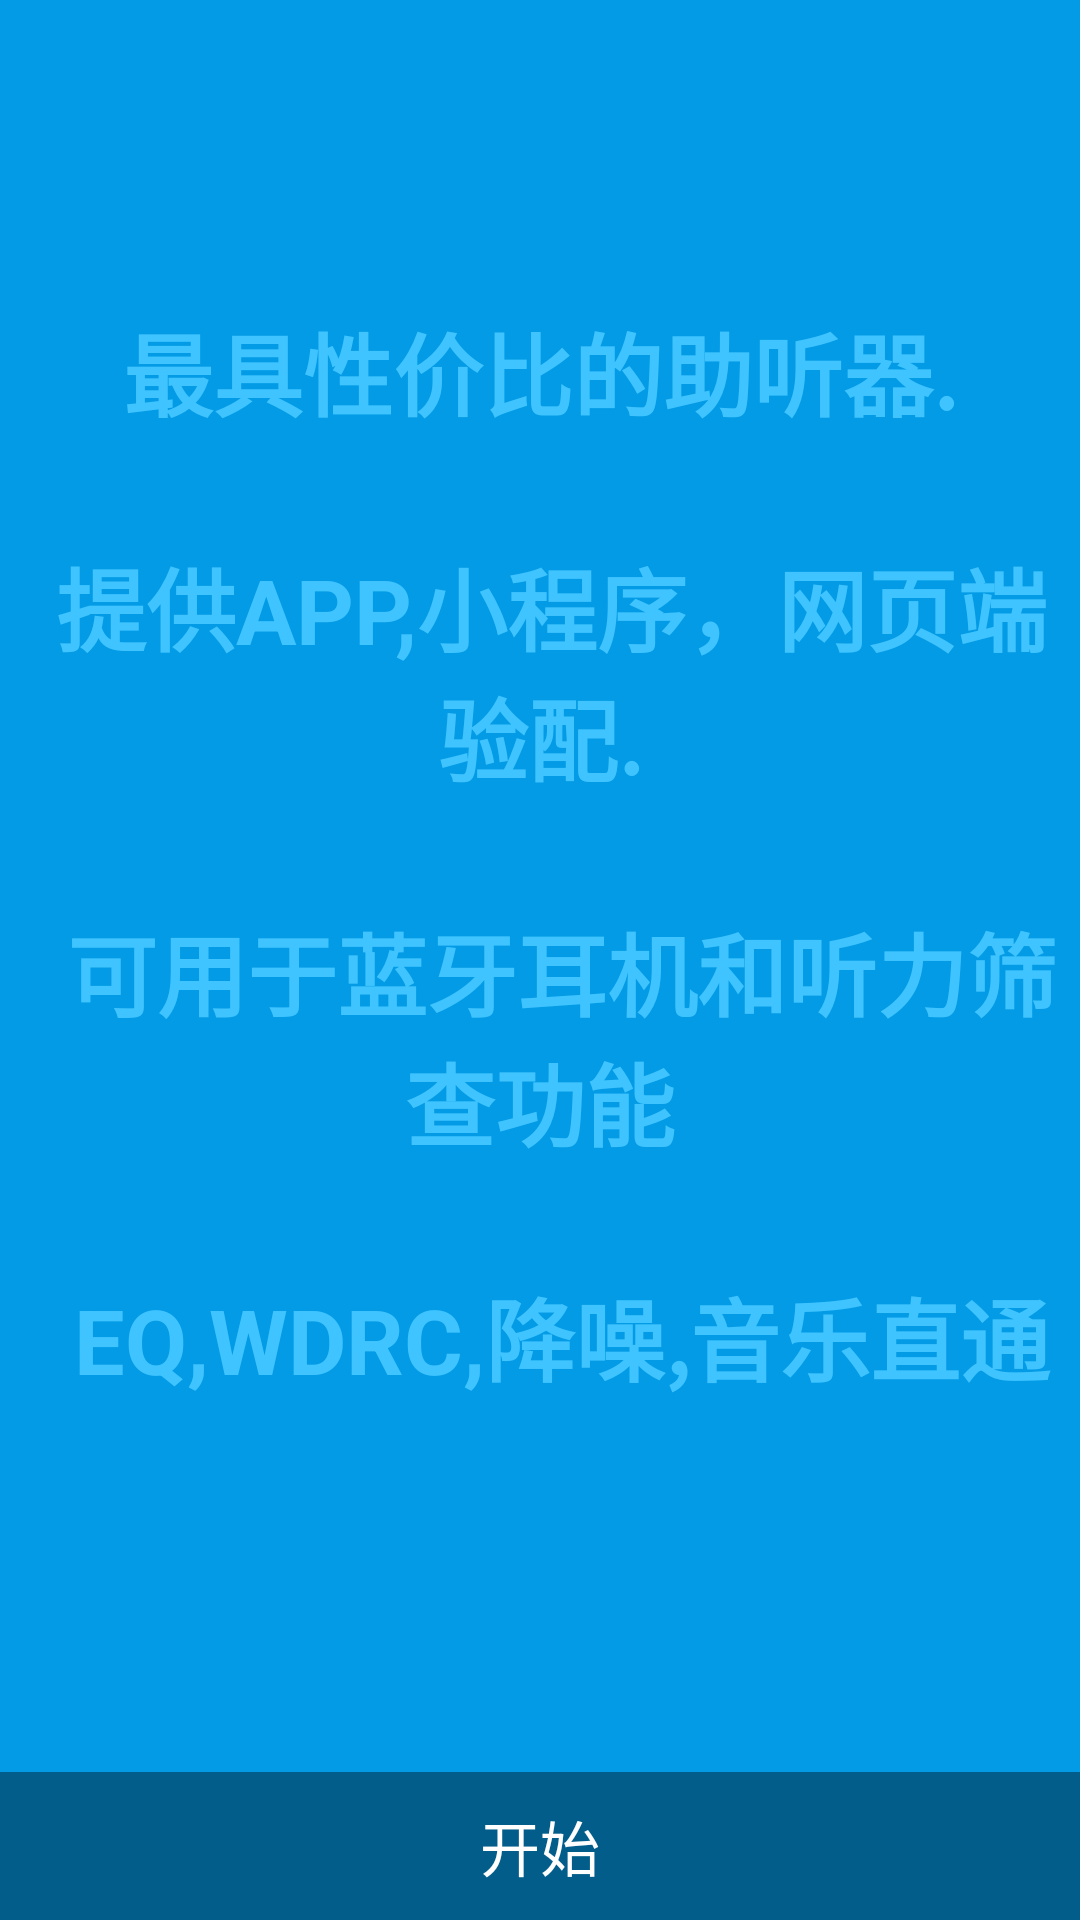

This screen was rendered from an Android layout file. Write that file and the resources it references.
<!-- AndroidManifest.xml: activity theme AppTheme.Fullscreen -->
<!-- res/layout/activity_welcome.xml -->
<?xml version="1.0" encoding="utf-8"?>
<FrameLayout xmlns:android="http://schemas.android.com/apk/res/android"
    xmlns:tools="http://schemas.android.com/tools"
    android:layout_width="match_parent"
    android:layout_height="match_parent"
    android:background="?attr/fullscreenBackgroundColor"
    android:theme="@style/ThemeOverlay.JH10.FullscreenContainer"
    tools:context=".WelcomeActivity">

    
    <TextView
        android:id="@+id/fullscreen_content"
        android:layout_width="match_parent"
        android:layout_height="match_parent"
        android:gravity="center"
        android:keepScreenOn="true"
        android:text="@string/large_text"

        android:textColor="?attr/fullscreenTextColor"
        android:textSize="30sp"
        android:textStyle="bold" />

    
    <FrameLayout
        android:layout_width="match_parent"
        android:layout_height="match_parent"
        android:fitsSystemWindows="true">

        <LinearLayout
            android:id="@+id/fullscreen_content_controls"
            style="@style/Widget.AppTheme.ButtonBar.Fullscreen"
            android:layout_width="match_parent"
            android:layout_height="wrap_content"
            android:layout_gravity="bottom|center_horizontal"
            android:orientation="horizontal"
            tools:ignore="UselessParent">

            <Button
                android:id="@+id/dummy_button"
                style="?android:attr/buttonBarButtonStyle"
                android:layout_width="0dp"
                android:layout_height="wrap_content"
                android:layout_weight="1"
                android:textColor="#ffffff"
                android:textSize="20sp"
                android:text="@string/dummy_button" />

        </LinearLayout>
    </FrameLayout>

</FrameLayout>
<!-- resources referenced by this layout -->
<resources>
  <string name="dummy_button">开始</string>
  <string name="large_text">
  
          "最具性价比的助听器.\n\n"
          "提供APP,小程序，网页端验配.\n\n "
          "可用于蓝牙耳机和听力筛查功能\n\n "
          "EQ,WDRC,降噪,音乐直通\n\n"
      </string>
  <style name="ThemeOverlay.JH10.FullscreenContainer" parent="">
          <item name="fullscreenBackgroundColor">@color/light_blue_600</item>
          <item name="fullscreenTextColor">@color/light_blue_A200</item>
      </style>
  <style name="Widget.AppTheme.ButtonBar.Fullscreen" parent="">
          <item name="android:background">@color/black_overlay</item>
          <item name="android:buttonBarStyle">?android:attr/buttonBarStyle</item>
      </style>
  <style name="AppTheme.Fullscreen" parent="AppTheme">
          <item name="android:actionBarStyle">@style/Widget.AppTheme.ActionBar.Fullscreen</item>
          <item name="android:windowActionBarOverlay">true</item>
          <item name="android:windowBackground">@null</item>
      </style>
  <color name="light_blue_600">#FF039BE5</color>
  <color name="light_blue_A200">#FF40C4FF</color>
  <color name="black_overlay">#66000000</color>
  <style name="AppTheme" parent="Theme.AppCompat.Light.DarkActionBar">
          
          <item name="colorPrimary">@color/colorPrimary</item>
          <item name="colorPrimaryDark">@color/colorPrimaryDark</item>
          
          <item name="colorAccent">#6699ff</item>
          <item name="actionOverflowMenuStyle">@style/MenuStyle</item>
      </style>
  <style name="Widget.AppTheme.ActionBar.Fullscreen" parent="Widget.AppCompat.ActionBar">
          <item name="android:background">@color/black_overlay</item>
      </style>
  <color name="colorPrimary">#4C61D9</color>
  <color name="colorPrimaryDark">#3F51B5</color>
  <style name="MenuStyle" parent="@style/Widget.AppCompat.Light.PopupMenu.Overflow">
          <item name="overlapAnchor">false</item>
      </style>
</resources>
